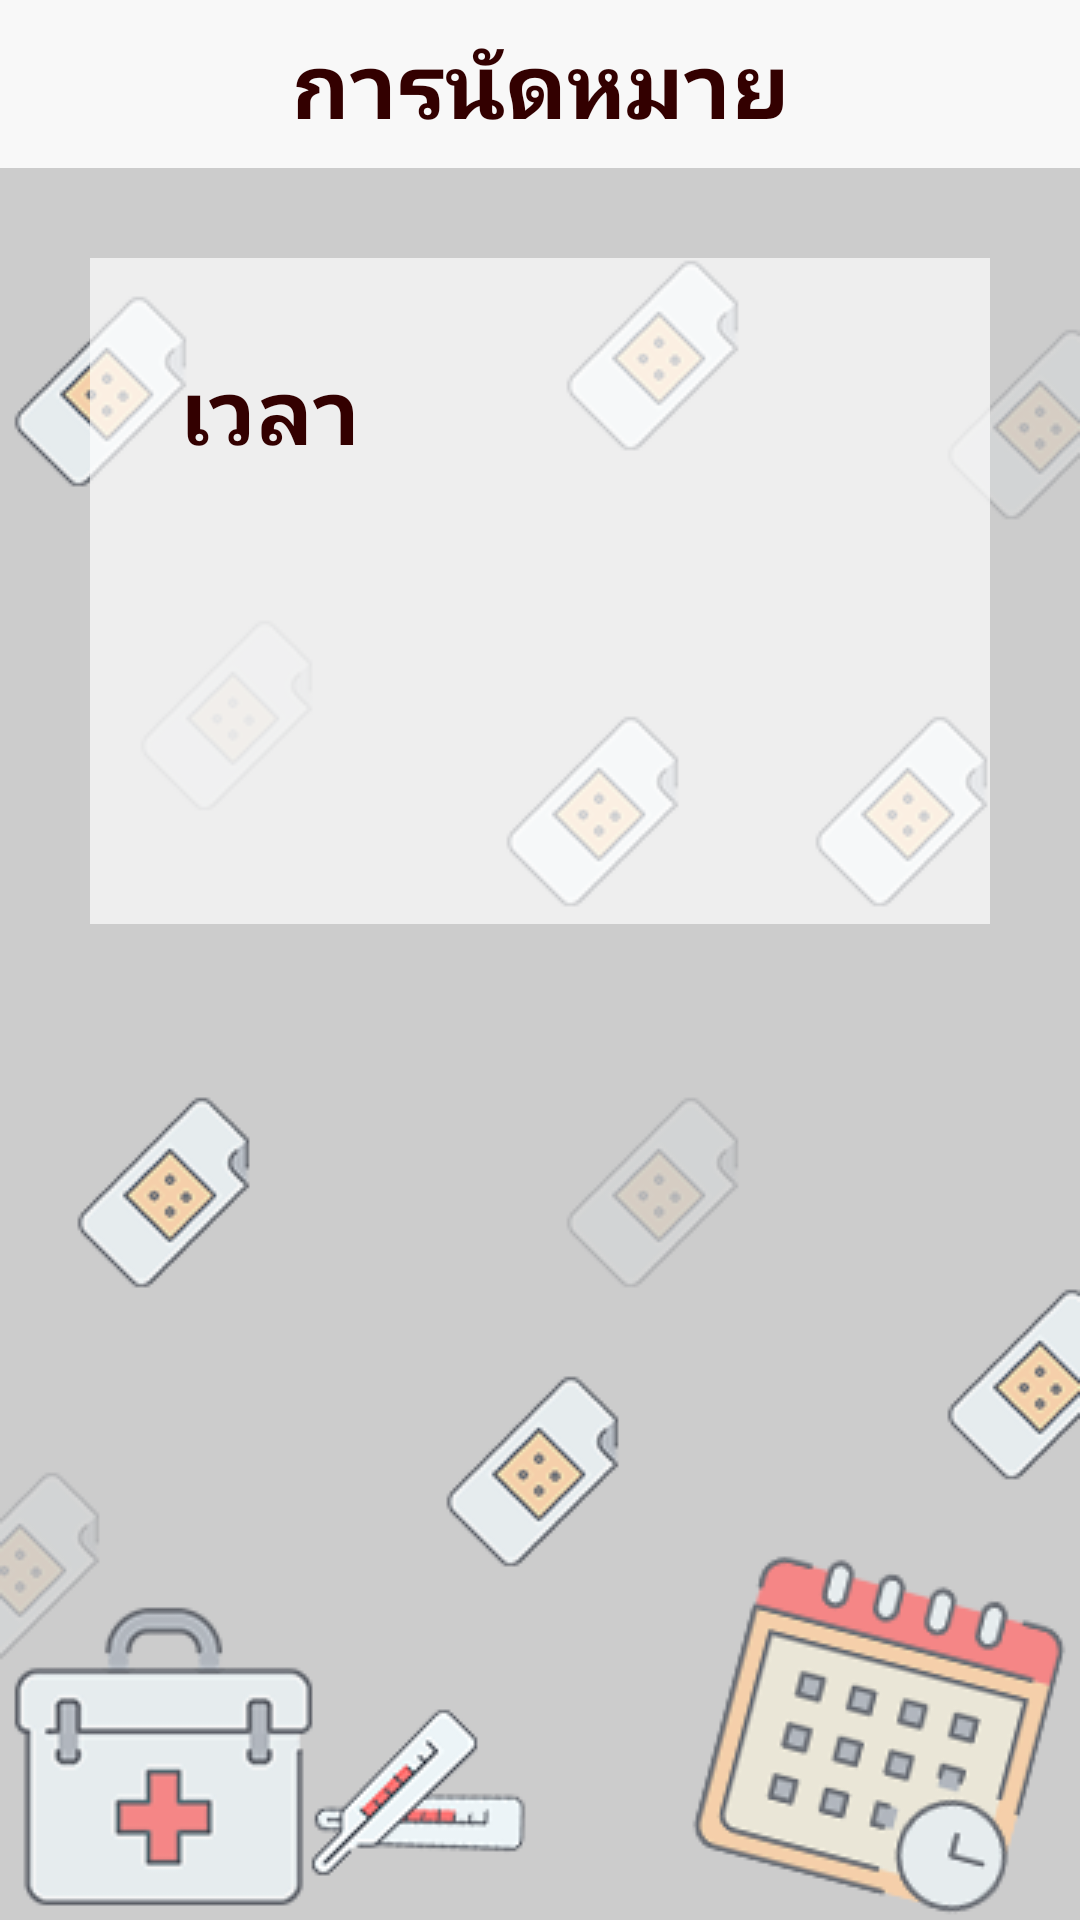

This screen was rendered from an Android layout file. Write that file and the resources it references.
<!-- AndroidManifest.xml: application theme AppTheme -->
<!-- res/layout/activity_show_appointment.xml -->
<?xml version="1.0" encoding="utf-8"?>
<LinearLayout xmlns:android="http://schemas.android.com/apk/res/android"
        xmlns:app="http://schemas.android.com/apk/res-auto"
        xmlns:tools="http://schemas.android.com/tools"
        android:orientation="vertical"
        android:layout_width="match_parent"
        android:background="@drawable/bg_appoint"
        android:layout_height="match_parent">

        <android.support.v7.widget.Toolbar
            android:id="@+id/toolbar_app_detail"
            android:layout_width="match_parent"
            android:layout_height="?attr/actionBarSize"
            android:background="@color/toolbar"
            android:theme="@style/AppTheme.AppBarOverlay_pink"
            app:popupTheme="@style/ThemeOverlay.AppCompat.Light">

            <TextView
                android:id="@+id/toolbar_add"
                android:layout_width="wrap_content"
                android:layout_height="wrap_content"
                android:text="การนัดหมาย"
                android:fontFamily="@font/bangnampueng"
                android:textSize="@dimen/text_header"
                android:textStyle="bold"
                android:textColor="@color/black"
                style="@style/TextAppearance.AppCompat.Widget.ActionBar.Title"
                android:layout_gravity="center" />

        </android.support.v7.widget.Toolbar>

    <RelativeLayout
        android:layout_width="match_parent"
        android:layout_margin="@dimen/text_header"
        android:background="@color/whiteAA"
        android:layout_height="wrap_content">

    <LinearLayout
        android:layout_width="wrap_content"
        android:layout_marginTop="30dp"
        android:id="@+id/ly1"
        android:layout_marginLeft="@dimen/text_header"
        android:layout_height="wrap_content">

        <TextView
            android:layout_width="wrap_content"
            android:textSize="@dimen/text_header"
            android:text="เวลา"
            android:textStyle="bold"
            android:fontFamily="@font/bangnampueng"
            android:textColor="@color/black"
            android:layout_height="wrap_content" />

        <TextView
            android:layout_width="wrap_content"
            android:textSize="@dimen/text_header"
            android:text=""
            android:id="@+id/txtTime"
            android:layout_marginLeft="@dimen/text_header"
            android:textStyle="bold"
            android:textColor="@color/black"
            android:fontFamily="@font/bangnampueng"
            android:layout_height="wrap_content" />

    </LinearLayout>

        <LinearLayout
            android:layout_width="wrap_content"
            android:layout_below="@+id/ly1"
            android:layout_marginTop="20dp"
            android:id="@+id/ly2"
            android:layout_marginLeft="5dp"
            android:layout_height="wrap_content">


            <TextView
                android:layout_width="wrap_content"
                android:textSize="@dimen/text_header"
                android:text=""
                android:id="@+id/txtAName"
                android:layout_marginLeft="@dimen/text_header"
                android:textStyle="bold"
                android:textColor="@color/black"
                android:fontFamily="@font/bangnampueng"
                android:layout_height="wrap_content" />

        </LinearLayout>

        <LinearLayout
            android:layout_width="wrap_content"
            android:layout_below="@+id/ly2"
            android:layout_marginTop="20dp"
            android:layout_marginLeft="5dp"
            android:layout_marginBottom="30dp"
            android:layout_height="wrap_content">


            <TextView
                android:layout_width="wrap_content"
                android:textSize="@dimen/text_header"
                android:text=""
                android:id="@+id/txtData"
                android:layout_marginLeft="@dimen/text_header"
                android:textColor="@color/black"
                android:textStyle="bold"
                android:fontFamily="@font/bangnampueng"
                android:layout_height="wrap_content" />

        </LinearLayout>

    </RelativeLayout>

</LinearLayout>
<!-- resources referenced by this layout -->
<resources>
  <color name="black">#330000</color>
  <color name="toolbar">#f8f8f8</color>
  <color name="whiteAA">#aaffffff</color>
  <dimen name="text_header">30dp</dimen>
  <!-- drawable bg_appoint: png bitmap (drawable, 63142 bytes) -->
  <style name="AppTheme.AppBarOverlay_pink" parent="ThemeOverlay.AppCompat.Dark.ActionBar">
          <item name="colorControlNormal">@color/black</item>
      </style>
  <style name="AppTheme" parent="Theme.AppCompat.Light.NoActionBar">
          
          <item name="colorPrimary">@color/black</item>
          <item name="colorPrimaryDark">@color/black</item>
          <item name="colorAccent">@color/black</item>
      </style>
</resources>
